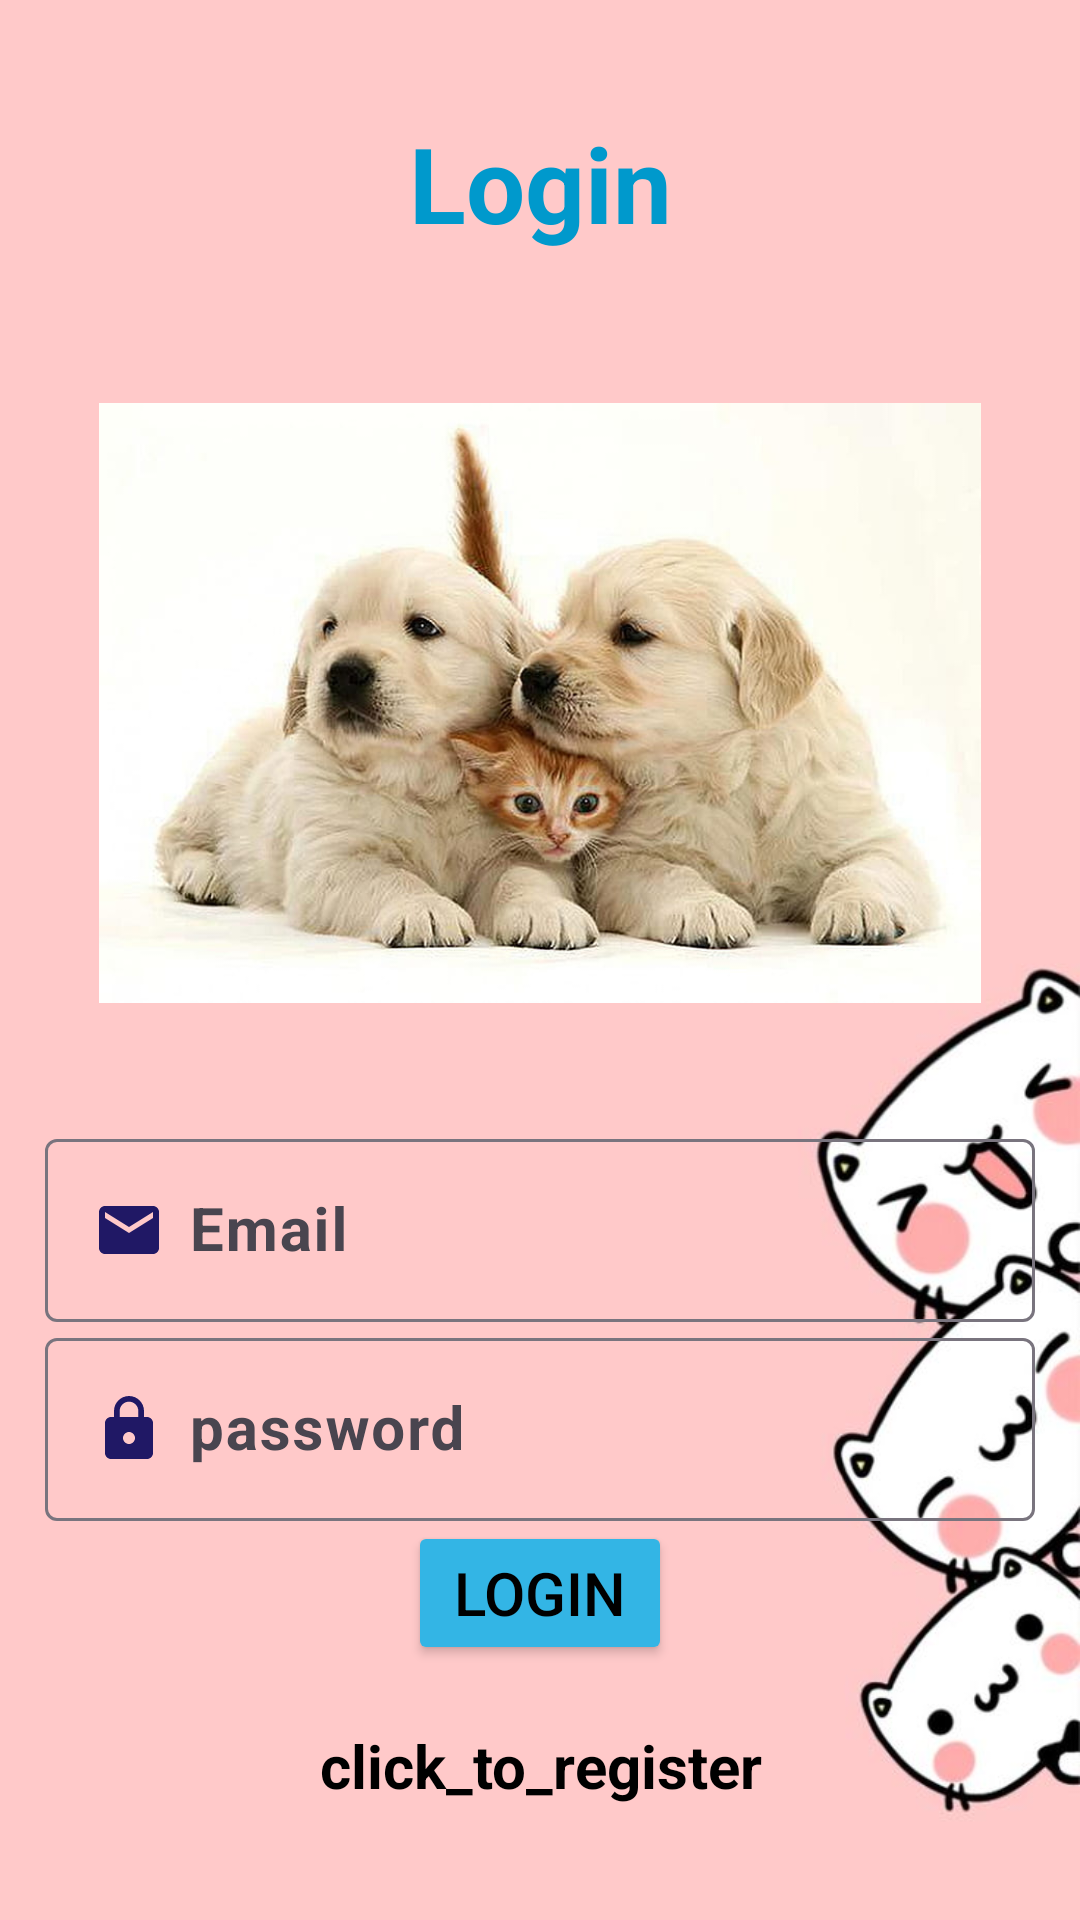

Here is an Android app screen rendered from its layout file. Give the layout XML and the strings, colors and styles it references.
<!-- AndroidManifest.xml: application theme Theme.Material3.Light -->
<!-- res/layout/activity_login.xml -->
<?xml version="1.0" encoding="utf-8"?>
<LinearLayout xmlns:android="http://schemas.android.com/apk/res/android"
    xmlns:app="http://schemas.android.com/apk/res-auto"
    xmlns:tools="http://schemas.android.com/tools"
    android:layout_width="match_parent"
    android:layout_height="match_parent"
    android:gravity="center"
    android:orientation="vertical"
    android:background="@drawable/logneww"
    android:padding="15dp"
    tools:context=".Login">

    <TextView
        android:text="@string/login"
        android:layout_width="match_parent"
        android:layout_height="wrap_content"
        android:gravity="center"
        android:textSize="35sp"
        android:layout_marginBottom="50dp"
        android:textColor="@android:color/holo_blue_dark"
        android:textStyle="bold"/>

    <ImageView
        android:layout_width="wrap_content"
        android:layout_height="200dp"
        android:layout_marginBottom="40dp"
        android:src="@drawable/logbg2"

    />

    <com.google.android.material.textfield.TextInputLayout
        android:layout_width="match_parent"
        android:layout_height="wrap_content">

        
        <com.google.android.material.textfield.TextInputEditText
            android:id="@+id/email"
            android:hint="@string/email"
            android:textSize="20sp"
            android:textStyle="bold"
            android:drawableLeft="@drawable/baseline_email_24"
            android:drawablePadding="8dp"
            android:layout_width="match_parent"
            android:layout_height="wrap_content" />
    </com.google.android.material.textfield.TextInputLayout>

    <com.google.android.material.textfield.TextInputLayout
        android:layout_width="match_parent"
        android:layout_height="wrap_content">

        
        <com.google.android.material.textfield.TextInputEditText
            android:id="@+id/password"
            android:hint="@string/password"
            android:textSize="20sp"
            android:textStyle="bold"
            android:drawableLeft="@drawable/baseline_lock_24"
            android:drawablePadding="8dp"
            android:layout_width="match_parent"
            android:layout_height="wrap_content" />
    </com.google.android.material.textfield.TextInputLayout>

    <ProgressBar
        android:id="@+id/progressBar"
        android:visibility="gone"
        android:layout_width="wrap_content"
        android:layout_height="wrap_content" />

    <Button
        android:id="@+id/btn_login"
        android:text="@string/login"
        android:textSize="20sp"
        android:layout_width="wrap_content"
        android:backgroundTint="@android:color/holo_blue_light"
        android:textColor="@color/black"
        android:layout_height="wrap_content" />

    <TextView
        android:textStyle="bold"
        android:textSize="20sp"
        android:gravity="center"
        android:layout_marginTop="20dp"
        android:textColor="@color/black"
        android:id="@+id/registerNow"
        android:text="@string/click_to_register"
        android:layout_width="match_parent"
        android:layout_height="wrap_content" />

</LinearLayout>
<!-- resources referenced by this layout -->
<resources>
  <color name="black">#FF000000</color>
  <!-- drawable baseline_email_24 (drawable) -->
  <vector android:height="24dp" android:tint="#201865"
      android:viewportHeight="24" android:viewportWidth="24"
      android:width="24dp" xmlns:android="http://schemas.android.com/apk/res/android">
      <path android:fillColor="@android:color/white" android:pathData="M20,4L4,4c-1.1,0 -1.99,0.9 -1.99,2L2,18c0,1.1 0.9,2 2,2h16c1.1,0 2,-0.9 2,-2L22,6c0,-1.1 -0.9,-2 -2,-2zM20,8l-8,5 -8,-5L4,6l8,5 8,-5v2z"/>
  </vector>
  <!-- drawable baseline_lock_24 (drawable) -->
  <vector android:height="24dp" android:tint="#201865"
      android:viewportHeight="24" android:viewportWidth="24"
      android:width="24dp" xmlns:android="http://schemas.android.com/apk/res/android">
      <path android:fillColor="@android:color/white" android:pathData="M18,8h-1L17,6c0,-2.76 -2.24,-5 -5,-5S7,3.24 7,6v2L6,8c-1.1,0 -2,0.9 -2,2v10c0,1.1 0.9,2 2,2h12c1.1,0 2,-0.9 2,-2L20,10c0,-1.1 -0.9,-2 -2,-2zM12,17c-1.1,0 -2,-0.9 -2,-2s0.9,-2 2,-2 2,0.9 2,2 -0.9,2 -2,2zM15.1,8L8.9,8L8.9,6c0,-1.71 1.39,-3.1 3.1,-3.1 1.71,0 3.1,1.39 3.1,3.1v2z"/>
  </vector>
  <!-- drawable logbg2: jpg bitmap (drawable, 49322 bytes) -->
  <!-- drawable logneww: jpg bitmap (drawable, 20350 bytes) -->
  <string name="click_to_register">click_to_register</string>
  <string name="email">Email</string>
  <string name="login">Login</string>
  <string name="password">password</string>
</resources>
